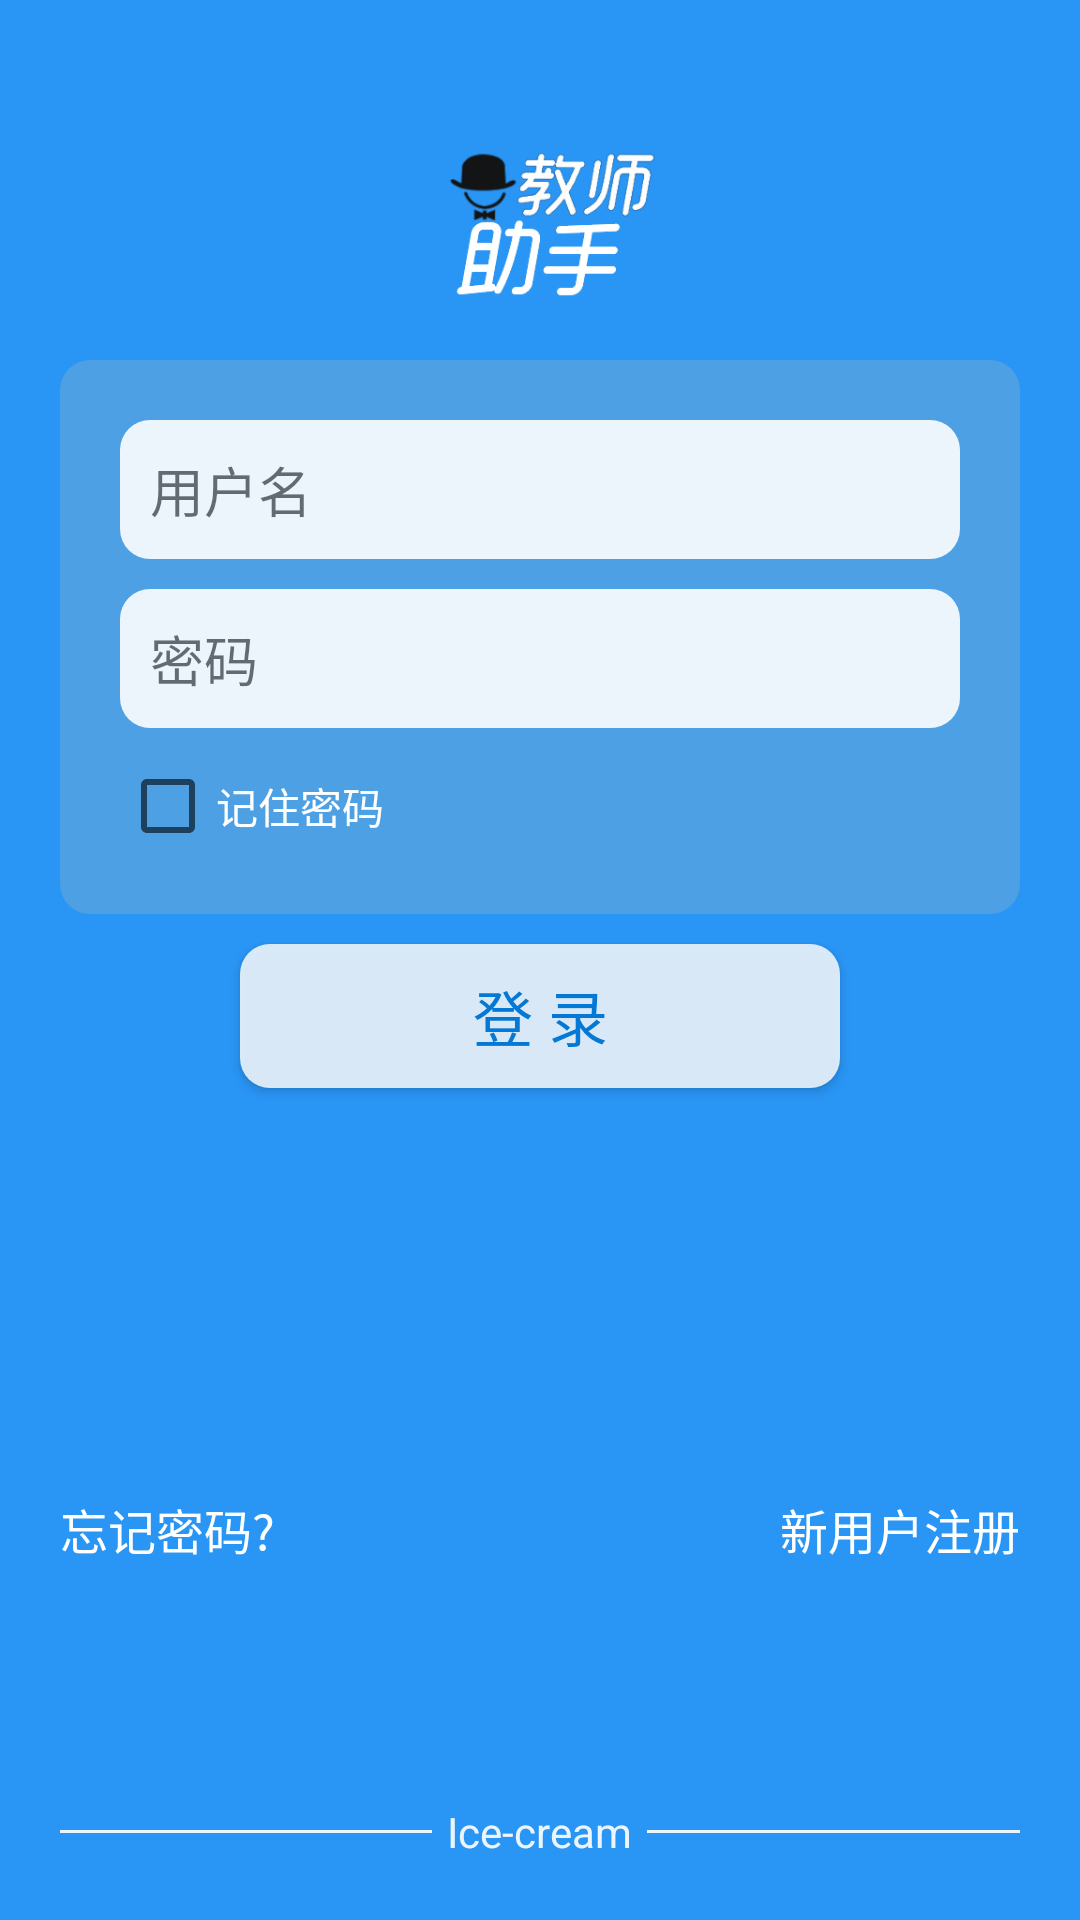

Layout XML and referenced resources for this Android screen:
<!-- AndroidManifest.xml: application theme AppTheme -->
<!-- res/layout/activity_login.xml -->
<?xml version="1.0" encoding="utf-8"?>
<LinearLayout xmlns:android="http://schemas.android.com/apk/res/android"
    android:layout_width="match_parent"
    android:layout_height="match_parent"
    android:background="@color/BaseBlue"
    android:orientation="vertical" >

    

    <ImageView
        android:layout_width="80dp"
        android:layout_height="80dp"
        android:layout_gravity="center_horizontal"
        android:layout_marginTop="30dp"
        android:src="@drawable/ic_titlecontent" />

    <LinearLayout
        android:layout_width="match_parent"
        android:layout_height="wrap_content"
        android:layout_marginLeft="20dp"
        android:layout_marginRight="20dp"
        android:layout_marginTop="10dp"
        android:background="@drawable/bg_input_register"
        android:orientation="vertical" >

        <EditText
            android:id="@+id/edt_username_login"
            android:layout_width="match_parent"
            android:layout_height="wrap_content"
            android:layout_marginLeft="20dp"
            android:layout_marginRight="20dp"
            android:layout_marginTop="20dp"
            android:alpha="0.9"
            android:background="@drawable/bg_edt_regpage"
            android:hint="@string/hint_type_username"
            android:padding="10dp"
            android:textColor="@color/bg_layout_blue" />

        <EditText
            android:id="@+id/edt_password_login"
            android:layout_width="match_parent"
            android:layout_height="wrap_content"
            android:layout_marginLeft="20dp"
            android:layout_marginRight="20dp"
            android:layout_marginTop="10dp"
            android:alpha="0.9"
            android:background="@drawable/bg_edt_regpage"
            android:hint="@string/hint_type_password"
            android:inputType="textPassword"
            android:padding="10dp"
            android:textColor="@color/bg_layout_blue" />

        <CheckBox
            android:id="@+id/ckb_passRemember_login"
            android:layout_width="wrap_content"
            android:layout_height="wrap_content"
            android:layout_marginBottom="20dp"
            android:layout_marginLeft="20dp"
            android:layout_marginTop="10dp"
            android:text="@string/label_remember_password"
            android:textColor="@color/normal_White" />
    </LinearLayout>

    <Button
        android:id="@+id/btn_login_login"
        android:layout_width="200dp"
        android:layout_height="wrap_content"
        android:layout_gravity="center_horizontal"
        android:layout_marginTop="10dp"
        android:textSize="20sp"
        android:alpha="0.9"
        android:background="@drawable/bg_whitebtn_normal"
        android:text="@string/btn_login"
        android:textColor="@color/bg_layout_blue"
        />

    <RelativeLayout
        android:layout_marginTop="40dp"
        android:layout_width="match_parent"
        android:layout_height="0dp"
        android:layout_weight="1"
         >
        <TextView
            android:textColor="@color/normal_White"
            android:layout_marginLeft="20dp"
            android:layout_alignParentLeft="true"
            android:layout_alignParentBottom="true"
            android:id="@+id/forgetpass"
            android:textSize="16sp"
            android:layout_width="wrap_content"
            android:layout_height="wrap_content"
            android:text="@string/label_forget_password" />

        <TextView
            android:textColor="@color/normal_White"
            android:layout_marginRight="20dp"
            android:layout_alignParentRight="true"
            android:layout_alignParentBottom="true"
            android:id="@+id/newuser"
            android:textSize="16sp"
            android:layout_width="wrap_content"
            android:layout_height="wrap_content"
            android:text="@string/label_new_user" />
    </RelativeLayout>

    <RelativeLayout
        android:layout_width="match_parent"
        android:layout_height="0dp"
        android:layout_weight="1" 
        android:gravity="bottom">

        <LinearLayout
            android:layout_width="match_parent"
            android:layout_height="wrap_content"
            android:layout_marginTop="10dp"
            android:orientation="horizontal" 
            android:layout_marginBottom="20dp"
            >

            <View
                android:layout_width="0dp"
                android:layout_height="1dp"
                android:layout_gravity="center_vertical"
                android:layout_marginLeft="20dp"
                android:layout_marginRight="5dp"
                android:layout_weight="1"
                android:background="@color/alaph_white" />

            <TextView
                android:layout_width="wrap_content"
                android:layout_height="wrap_content"
                android:text="@string/workteam_name"
                android:textColor="@color/alaph_white" />

            <View
                android:layout_width="0dp"
                android:layout_height="1dp"
                android:layout_gravity="center_vertical"
                android:layout_marginLeft="5dp"
                android:layout_marginRight="20dp"
                android:layout_weight="1"
                android:background="@color/alaph_white" />
        </LinearLayout>
    </RelativeLayout>

</LinearLayout>
<!-- resources referenced by this layout -->
<resources>
  <color name="BaseBlue">#2995f5</color>
  <color name="alaph_white">#EDF5FC</color>
  <color name="bg_layout_blue">#0078D7</color>
  <color name="normal_White">#ffffff</color>
  <!-- drawable bg_edt_regpage (drawable) -->
  <?xml version="1.0" encoding="utf-8"?>
  <shape 
      android:shape="rectangle"
      xmlns:android="http://schemas.android.com/apk/res/android" >
      <corners
          android:radius="10dp"/>
      <solid 
          android:color="#ffffff"/>
  
  </shape>
  <!-- drawable bg_input_register (drawable) -->
  <?xml version="1.0" encoding="utf-8"?>
  <shape xmlns:android="http://schemas.android.com/apk/res/android" >
      <corners android:radius="10dp"/>
      <solid android:color="@color/bg_alpha_blue"/>
  
  </shape>
  <!-- drawable bg_whitebtn_normal (drawable) -->
  <?xml version="1.0" encoding="utf-8"?>
  <shape xmlns:android="http://schemas.android.com/apk/res/android" >
       <corners
          android:radius="10dip"/>
      <solid
          android:color="#EDF5FC"/>
  
  </shape>
  <!-- drawable ic_titlecontent: png bitmap (drawable-hdpi, 22867 bytes) -->
  <string name="btn_login">登 录</string>
  <string name="hint_type_password">密码</string>
  <string name="hint_type_username">用户名</string>
  <string name="label_forget_password">忘记密码?</string>
  <string name="label_new_user">新用户注册</string>
  <string name="label_remember_password">记住密码</string>
  <string name="workteam_name">Ice-cream</string>
  <style name="AppTheme" parent="AppBaseTheme">
          
      </style>
  <color name="bg_alpha_blue">#4CA0E3</color>
  <style name="AppBaseTheme" parent="android:Theme.Material.Light.NoActionBar">
          
          <item name="android:colorPrimaryDark">@color/title_blue</item>
          <item name="android:navigationBarColor">@color/bg_alpha_blue</item>
      </style>
  <color name="title_blue">#2891EF</color>
</resources>
